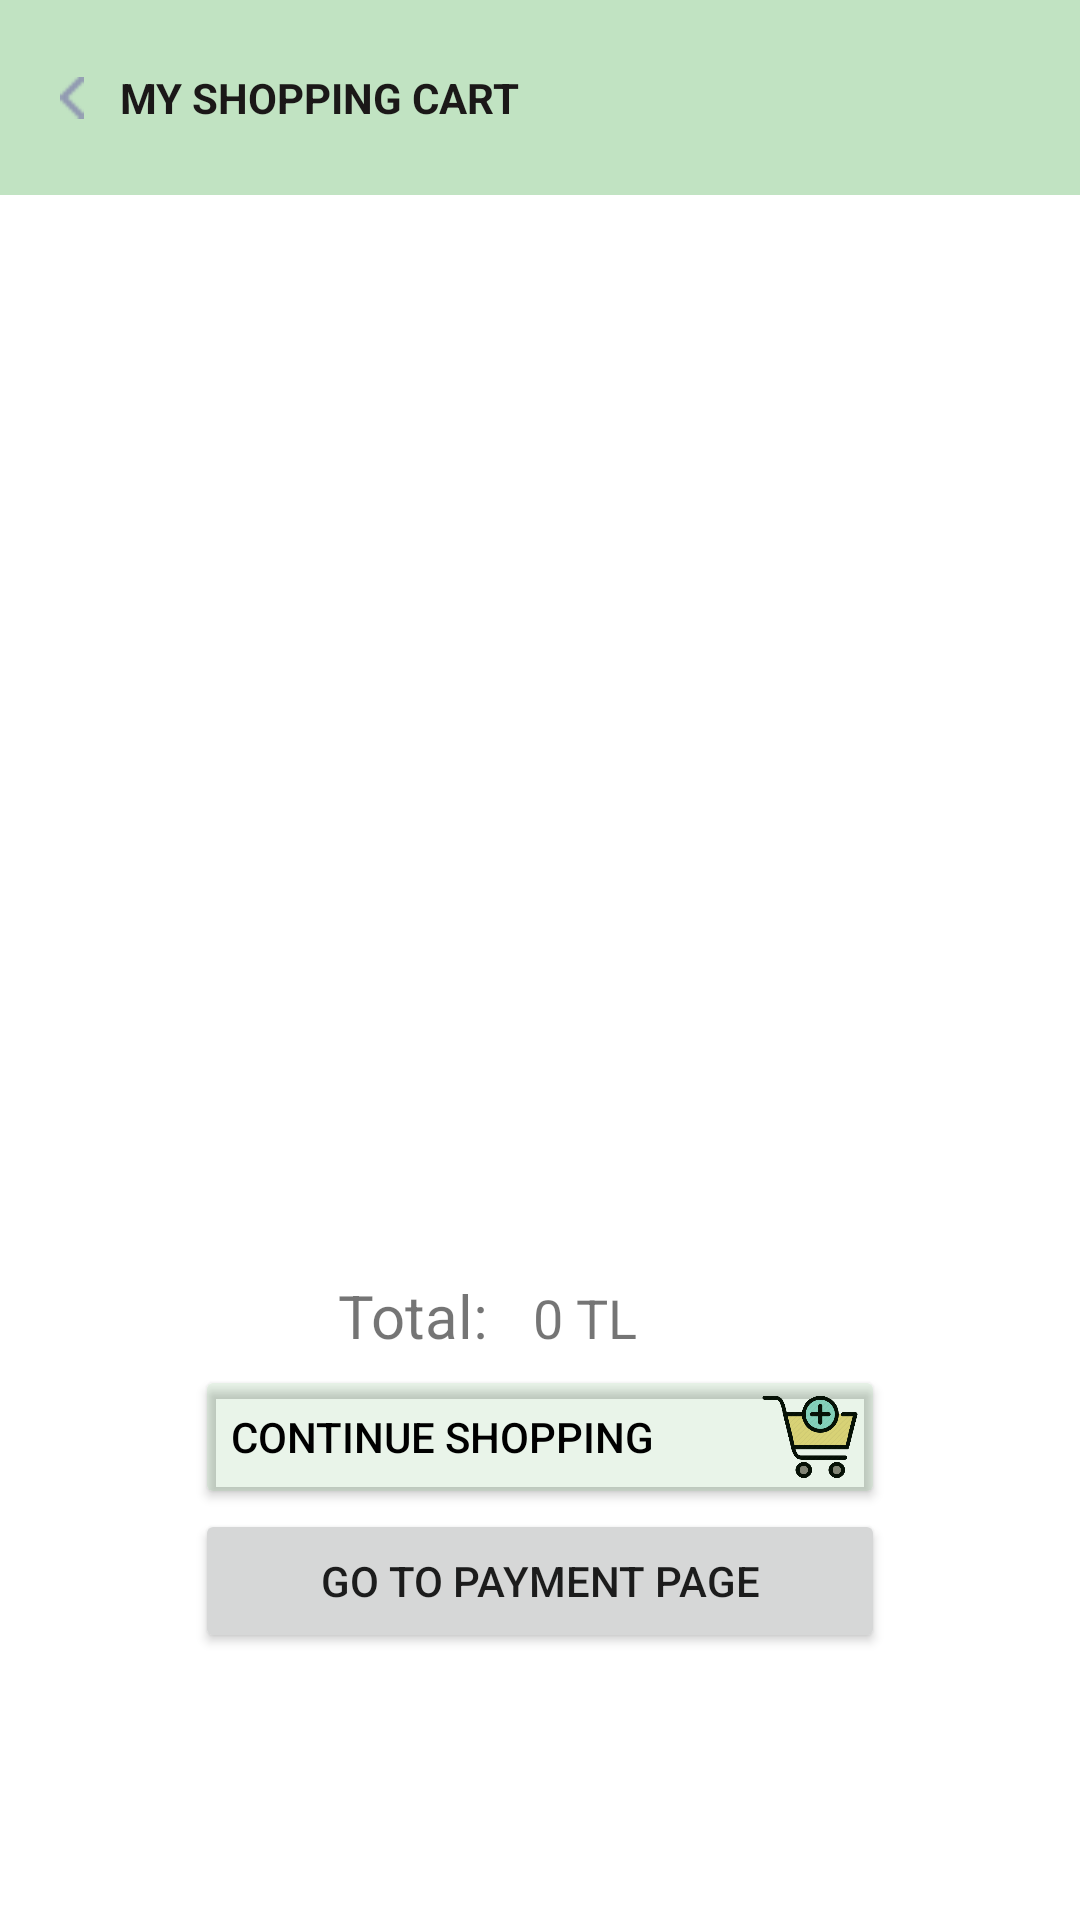

Android layout source for this screen:
<!-- AndroidManifest.xml: application theme Theme.TursuApp.NoActionBar -->
<!-- res/layout/fragment_shopping_cart.xml -->
<?xml version="1.0" encoding="utf-8"?>
<androidx.constraintlayout.widget.ConstraintLayout xmlns:android="http://schemas.android.com/apk/res/android"
    xmlns:app="http://schemas.android.com/apk/res-auto"
    xmlns:tools="http://schemas.android.com/tools"
    android:layout_width="match_parent"
    android:layout_height="match_parent"
    android:layout_gravity="center"
    android:clickable="true"
    android:background="#FFFFFF">

    <Button
        android:id="@+id/continueShopping"
        android:layout_width="230dp"
        android:layout_height="wrap_content"
        android:backgroundTint="#1B319A36"
        android:gravity="left|center_vertical"
        android:text="Continue Shopping"
        android:textColor="#000000"
        app:layout_constraintEnd_toEndOf="parent"
        app:layout_constraintStart_toStartOf="parent"
        app:layout_constraintTop_toBottomOf="@id/pricelayout" />

    <Button
        android:id="@+id/GoPayment"
        android:layout_width="230dp"
        android:layout_height="wrap_content"
        android:text="Go To Payment Page"
        app:layout_constraintEnd_toEndOf="@+id/continueShopping"
        app:layout_constraintStart_toStartOf="@+id/continueShopping"
        app:layout_constraintTop_toBottomOf="@+id/continueShopping" />

    <ImageView
        android:id="@+id/imageView5"
        android:layout_width="55dp"
        android:layout_height="57dp"
        android:paddingRight="20dp"
        app:layout_constraintBottom_toBottomOf="@+id/textView3"
        app:layout_constraintEnd_toEndOf="@+id/textView3"
        app:layout_constraintTop_toTopOf="@+id/textView3"
        app:srcCompat="@drawable/shopping_cart_all" />

    <ImageView
        android:id="@+id/imageView7"
        android:layout_width="50dp"
        android:layout_height="44dp"
        app:layout_constraintBottom_toBottomOf="@+id/continueShopping"
        app:layout_constraintEnd_toEndOf="@+id/continueShopping"
        app:layout_constraintTop_toTopOf="@+id/continueShopping"
        app:srcCompat="@drawable/shopping_cart" />

    <TextView
        android:id="@+id/textView3"
        android:layout_width="0dp"
        android:layout_height="65dp"
        android:background="#C1E3C2"
        android:gravity="center|left"
        android:paddingStart="40dp"
        android:text="MY SHOPPING CART"
        android:textColor="#1B1818"
        android:textStyle="bold"
        app:layout_constraintEnd_toEndOf="parent"
        app:layout_constraintStart_toStartOf="parent"
        app:layout_constraintTop_toTopOf="parent" />

    <LinearLayout
        android:id="@+id/pricelayout"
        android:layout_width="match_parent"
        android:layout_height="wrap_content"
        android:orientation="horizontal"
        app:layout_constraintEnd_toEndOf="parent"
        app:layout_constraintStart_toStartOf="parent"
        app:layout_constraintTop_toBottomOf="@id/listShoppingCart">

        <TextView
            android:id="@+id/textView23"
            android:layout_width="wrap_content"
            android:layout_height="wrap_content"
            android:layout_weight="1"
            android:gravity="right"
            android:text="Total:   "
            android:textSize="20dp" />

        <TextView
            android:id="@+id/shoppingCartTotalPrice"
            android:layout_width="70dp"
            android:layout_height="30dp"
            android:layout_weight="1"
            android:gravity="left"
            android:text="0 TL"
            android:textSize="18dp" />
    </LinearLayout>

    <ListView
        android:id="@+id/listShoppingCart"
        android:layout_width="415dp"
        android:layout_height="360dp"
        app:layout_constraintEnd_toEndOf="parent"
        app:layout_constraintStart_toStartOf="parent"
        app:layout_constraintTop_toBottomOf="@+id/textView3">

    </ListView>

    <ImageView
        android:id="@+id/sc_back_button"
        android:layout_width="wrap_content"
        android:layout_height="25dp"
        android:layout_marginLeft="20dp"
        android:layout_marginTop="20dp"
        app:layout_constraintStart_toStartOf="parent"
        app:layout_constraintTop_toTopOf="parent"
        app:srcCompat="@drawable/back_arrow" />
</androidx.constraintlayout.widget.ConstraintLayout>
<!-- resources referenced by this layout -->
<resources>
  <!-- drawable back_arrow: png bitmap (drawable-v24, 204 bytes) -->
  <!-- drawable shopping_cart: png bitmap (drawable-v24, 28810 bytes) -->
  <!-- drawable shopping_cart_all: png bitmap (drawable-v24, 1109 bytes) -->
  <style name="Theme.TursuApp.NoActionBar">
          <item name="windowActionBar">false</item>
          <item name="windowNoTitle">true</item>
      </style>
</resources>
